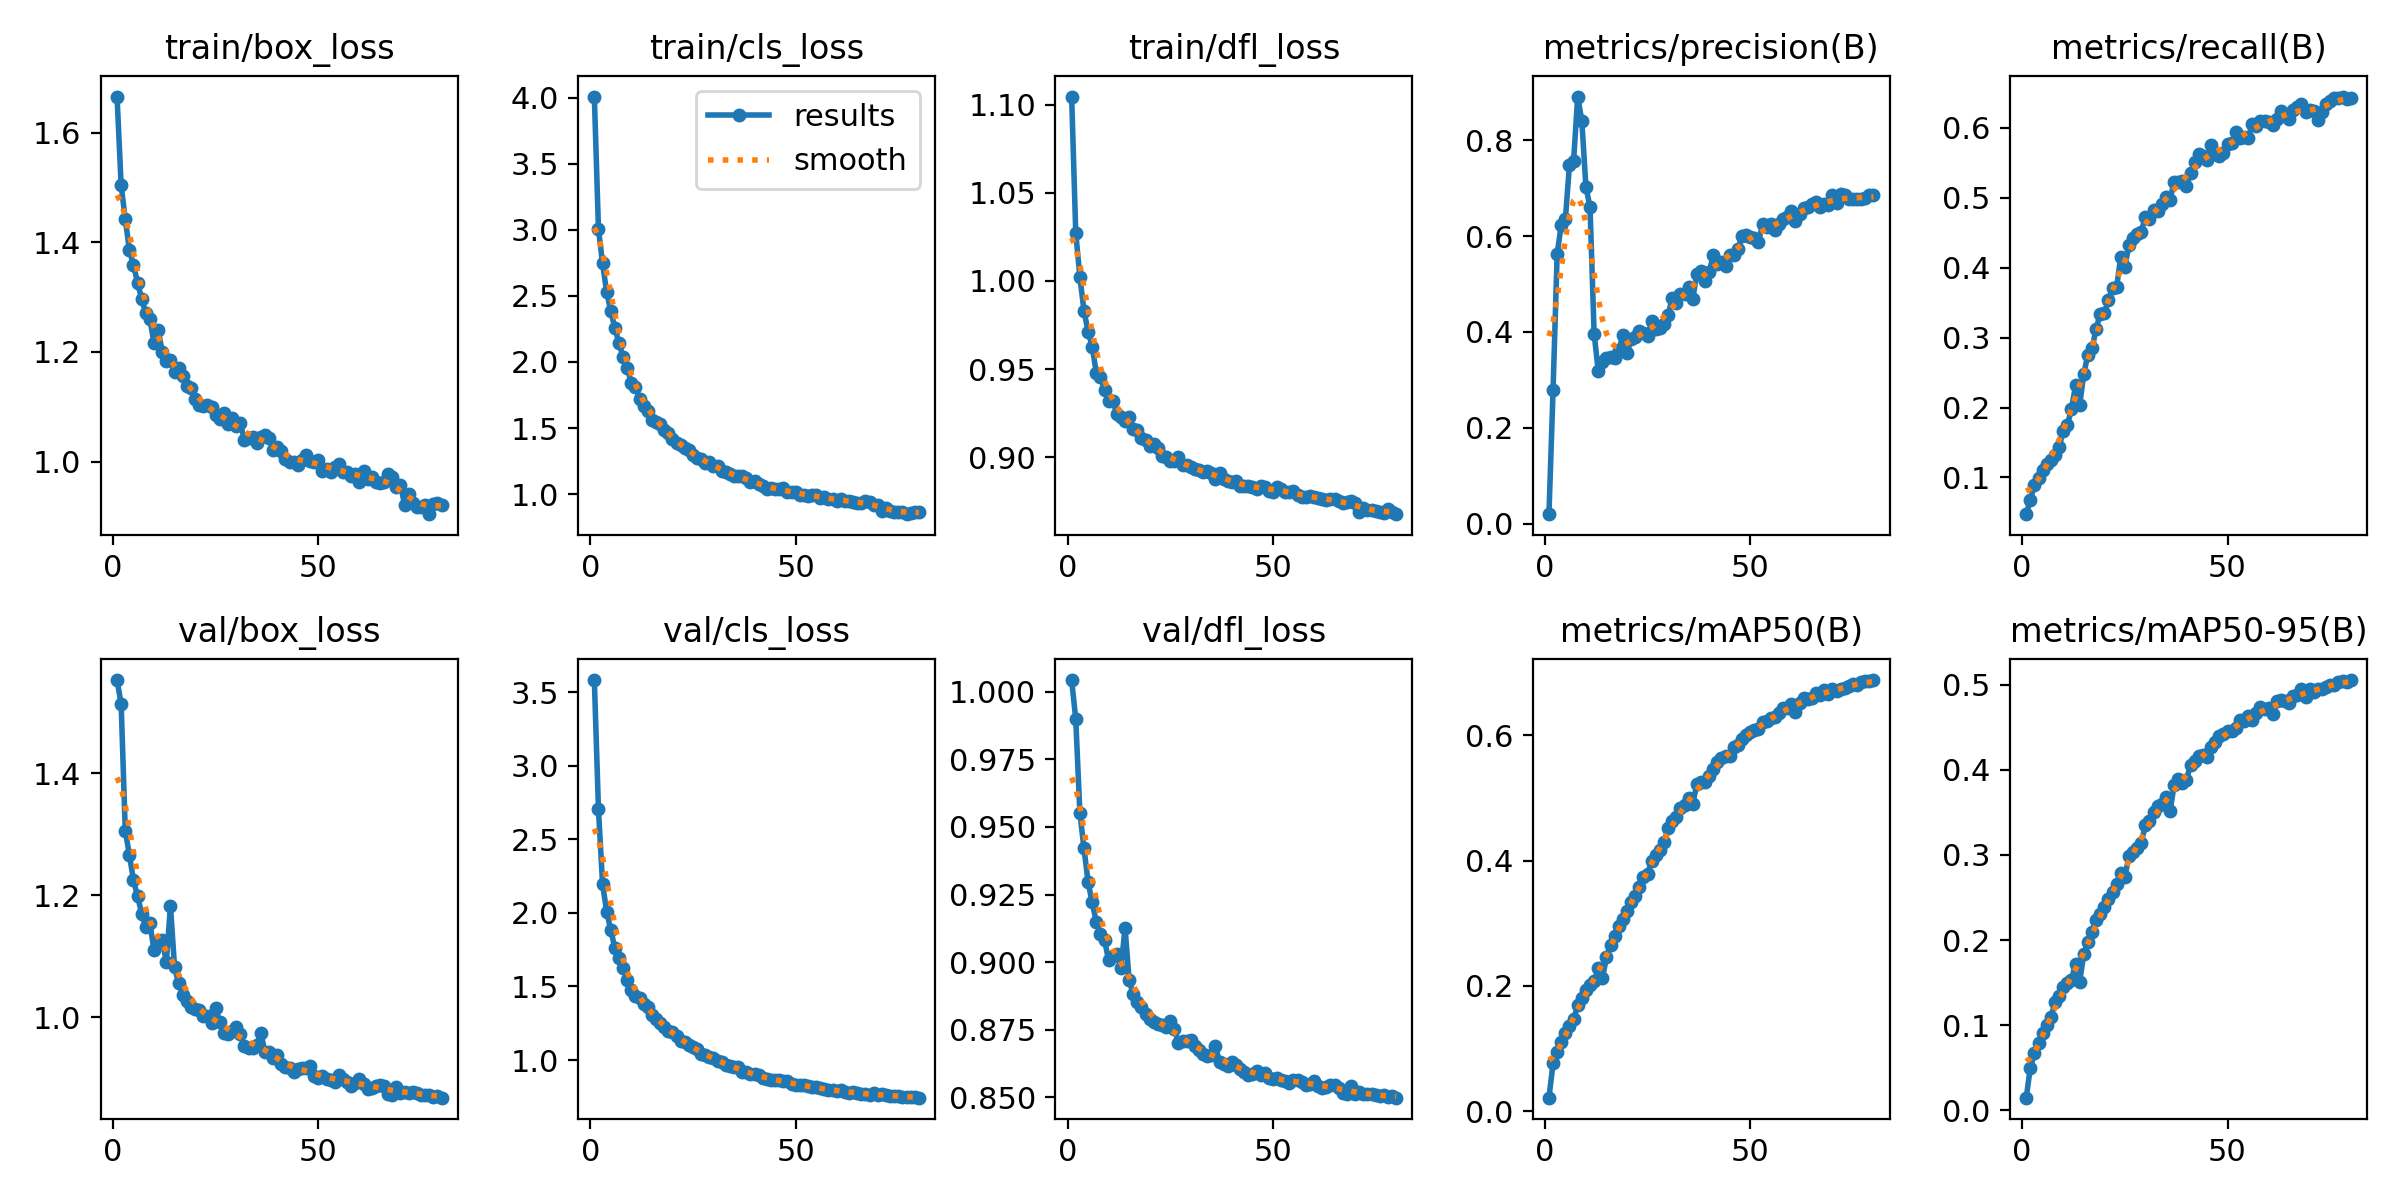

Values plotted in this chart, from the file beside it:
epoch, time, train/box_loss, train/cls_loss, train/dfl_loss, metrics/precision(B), metrics/recall(B), metrics/mAP50(B), metrics/mAP50-95(B), val/box_loss, val/cls_loss, val/dfl_loss, lr/pg0, lr/pg1, lr/pg2
1, 13.35, 1.666, 4.009, 1.105, 0.01974, 0.04741, 0.02138, 0.01475, 1.553, 3.584, 1.004, 0.06722, 9.86301e-05, 9.86301e-05
2, 26.91, 1.504, 3.007, 1.027, 0.2781, 0.06793, 0.07601, 0.05016, 1.513, 2.705, 0.9899, 0.03399, 0.0001962, 0.0001962
3, 40.63, 1.443, 2.746, 1.002, 0.5626, 0.08964, 0.09444, 0.06667, 1.306, 2.198, 0.9553, 0.0007479, 0.0002912, 0.0002912
4, 53.83, 1.386, 2.528, 0.9832, 0.6236, 0.09958, 0.1105, 0.0785, 1.266, 2.009, 0.9421, 0.0002889, 0.0002889, 0.0002889
5, 67.01, 1.359, 2.386, 0.9713, 0.6351, 0.1104, 0.1246, 0.09065, 1.224, 1.883, 0.9297, 0.0002852, 0.0002852, 0.0002852
6, 79.95, 1.326, 2.256, 0.9628, 0.7491, 0.1186, 0.1363, 0.1005, 1.198, 1.763, 0.9221, 0.0002814, 0.0002814, 0.0002814
7, 92.29, 1.297, 2.145, 0.948, 0.7564, 0.1254, 0.1469, 0.1093, 1.17, 1.693, 0.9149, 0.0002777, 0.0002777, 0.0002777
8, 103.7, 1.271, 2.036, 0.9454, 0.891, 0.1323, 0.1686, 0.1267, 1.147, 1.627, 0.9105, 0.000274, 0.000274, 0.000274
9, 114.3, 1.26, 1.953, 0.9383, 0.8403, 0.1437, 0.1807, 0.1339, 1.154, 1.541, 0.9082, 0.0002703, 0.0002703, 0.0002703
10, 124.7, 1.216, 1.843, 0.9317, 0.7033, 0.166, 0.1928, 0.145, 1.11, 1.475, 0.9007, 0.0002666, 0.0002666, 0.0002666
11, 135.2, 1.241, 1.813, 0.932, 0.6599, 0.1744, 0.2011, 0.1494, 1.125, 1.434, 0.9022, 0.0002629, 0.0002629, 0.0002629
12, 145.3, 1.2, 1.719, 0.9247, 0.3963, 0.1976, 0.2077, 0.1534, 1.126, 1.42, 0.9029, 0.0002592, 0.0002592, 0.0002592
13, 155.3, 1.184, 1.664, 0.923, 0.3185, 0.2316, 0.2276, 0.1724, 1.091, 1.378, 0.8977, 0.0002555, 0.0002555, 0.0002555
14, 165.3, 1.186, 1.632, 0.9203, 0.3363, 0.2029, 0.2118, 0.151, 1.183, 1.358, 0.9126, 0.0002517, 0.0002517, 0.0002517
15, 175.1, 1.164, 1.564, 0.9227, 0.3459, 0.2482, 0.2454, 0.1832, 1.082, 1.308, 0.8933, 0.000248, 0.000248, 0.000248
16, 184.7, 1.171, 1.549, 0.9163, 0.347, 0.2752, 0.2657, 0.1981, 1.056, 1.276, 0.8881, 0.0002443, 0.0002443, 0.0002443
17, 194.4, 1.157, 1.529, 0.9155, 0.3451, 0.2845, 0.2787, 0.2093, 1.037, 1.254, 0.8854, 0.0002406, 0.0002406, 0.0002406
18, 204.1, 1.139, 1.487, 0.9107, 0.3613, 0.3121, 0.2955, 0.2232, 1.027, 1.227, 0.8835, 0.0002369, 0.0002369, 0.0002369
19, 213.7, 1.135, 1.464, 0.9095, 0.3941, 0.3341, 0.3071, 0.2309, 1.017, 1.197, 0.8808, 0.0002332, 0.0002332, 0.0002332
20, 223.2, 1.114, 1.419, 0.9064, 0.3563, 0.3349, 0.3189, 0.2385, 1.013, 1.189, 0.8791, 0.0002295, 0.0002295, 0.0002295
21, 232.3, 1.103, 1.388, 0.9073, 0.3844, 0.3534, 0.3332, 0.2486, 1.012, 1.162, 0.8779, 0.0002258, 0.0002258, 0.0002258
22, 241.8, 1.101, 1.368, 0.905, 0.3898, 0.3706, 0.3433, 0.2564, 1.003, 1.13, 0.8773, 0.000222, 0.000222, 0.000222
23, 251.2, 1.103, 1.347, 0.9009, 0.4024, 0.3723, 0.3582, 0.2656, 1.002, 1.124, 0.8769, 0.0002183, 0.0002183, 0.0002183
24, 260.7, 1.099, 1.335, 0.9002, 0.3979, 0.4151, 0.3733, 0.2792, 0.9909, 1.099, 0.8761, 0.0002146, 0.0002146, 0.0002146
25, 270.1, 1.086, 1.296, 0.8981, 0.3914, 0.4016, 0.3777, 0.274, 1.015, 1.086, 0.8782, 0.0002109, 0.0002109, 0.0002109
26, 279.4, 1.077, 1.269, 0.898, 0.422, 0.4318, 0.4, 0.2983, 0.9917, 1.073, 0.8754, 0.0002072, 0.0002072, 0.0002072
27, 288.8, 1.089, 1.268, 0.9003, 0.4053, 0.4422, 0.4095, 0.3038, 0.9741, 1.044, 0.8701, 0.0002035, 0.0002035, 0.0002035
28, 298.2, 1.068, 1.233, 0.8956, 0.4088, 0.4489, 0.4166, 0.3084, 0.9731, 1.032, 0.8709, 0.0001998, 0.0001998, 0.0001998
29, 307.7, 1.079, 1.241, 0.8954, 0.417, 0.451, 0.4292, 0.3146, 0.9766, 1.021, 0.8707, 0.000196, 0.000196, 0.000196
30, 317, 1.065, 1.211, 0.8943, 0.4352, 0.4732, 0.4518, 0.3347, 0.9841, 1.011, 0.8711, 0.0001923, 0.0001923, 0.0001923
31, 326.4, 1.07, 1.215, 0.8933, 0.4705, 0.4695, 0.463, 0.3403, 0.9719, 0.9922, 0.8689, 0.0001886, 0.0001886, 0.0001886
32, 335.7, 1.04, 1.171, 0.8927, 0.4612, 0.4824, 0.4688, 0.3501, 0.9524, 0.9856, 0.8676, 0.0001849, 0.0001849, 0.0001849
33, 345, 1.043, 1.166, 0.8913, 0.4783, 0.4812, 0.4833, 0.3581, 0.9493, 0.9666, 0.8661, 0.0001812, 0.0001812, 0.0001812
34, 354.2, 1.045, 1.152, 0.8919, 0.4785, 0.4914, 0.4884, 0.3597, 0.9494, 0.9598, 0.8654, 0.0001775, 0.0001775, 0.0001775
35, 363.3, 1.033, 1.135, 0.8908, 0.493, 0.5015, 0.4995, 0.3682, 0.9543, 0.9533, 0.8656, 0.0001738, 0.0001738, 0.0001738
36, 372.6, 1.045, 1.134, 0.8878, 0.4689, 0.4974, 0.4907, 0.3514, 0.9747, 0.9515, 0.8689, 0.0001701, 0.0001701, 0.0001701
37, 382, 1.048, 1.133, 0.8913, 0.5203, 0.5228, 0.5219, 0.382, 0.9425, 0.9192, 0.8632, 0.0001664, 0.0001664, 0.0001664
38, 391.4, 1.043, 1.119, 0.8879, 0.5271, 0.5227, 0.5257, 0.3891, 0.9429, 0.9182, 0.8624, 0.0001626, 0.0001626, 0.0001626
39, 402.4, 1.021, 1.093, 0.8866, 0.5052, 0.5245, 0.5253, 0.384, 0.9334, 0.9045, 0.8617, 0.0001589, 0.0001589, 0.0001589
40, 411.5, 1.027, 1.097, 0.8859, 0.5246, 0.5166, 0.5352, 0.3883, 0.9374, 0.9042, 0.8632, 0.0001552, 0.0001552, 0.0001552
41, 420.6, 1.019, 1.079, 0.8864, 0.5597, 0.5356, 0.5461, 0.4061, 0.9233, 0.8977, 0.8619, 0.0001515, 0.0001515, 0.0001515
42, 429.7, 1.006, 1.058, 0.8839, 0.5412, 0.5511, 0.5578, 0.4108, 0.9185, 0.8765, 0.8605, 0.0001478, 0.0001478, 0.0001478
43, 438.3, 0.9991, 1.04, 0.8835, 0.5461, 0.562, 0.5631, 0.4159, 0.9159, 0.8736, 0.8594, 0.0001441, 0.0001441, 0.0001441
44, 446.9, 0.9991, 1.046, 0.8835, 0.5385, 0.5594, 0.5673, 0.4174, 0.91, 0.8672, 0.8585, 0.0001404, 0.0001404, 0.0001404
45, 455.6, 0.9942, 1.035, 0.883, 0.5601, 0.5543, 0.5666, 0.4155, 0.9143, 0.8663, 0.8588, 0.0001366, 0.0001366, 0.0001366
46, 464.6, 1.004, 1.038, 0.8821, 0.5594, 0.5754, 0.5807, 0.4264, 0.9163, 0.8645, 0.8596, 0.0001329, 0.0001329, 0.0001329
47, 473.3, 1.012, 1.044, 0.8839, 0.5728, 0.5621, 0.585, 0.4325, 0.9168, 0.8578, 0.8583, 0.0001292, 0.0001292, 0.0001292
48, 482.2, 1.002, 1.019, 0.8829, 0.6001, 0.5599, 0.5936, 0.4393, 0.9206, 0.8542, 0.859, 0.0001255, 0.0001255, 0.0001255
49, 491.5, 0.9996, 1.018, 0.8808, 0.6028, 0.5646, 0.6006, 0.4417, 0.9033, 0.8376, 0.8572, 0.0001218, 0.0001218, 0.0001218
50, 500.7, 1.002, 1.019, 0.8802, 0.5983, 0.5772, 0.6052, 0.4452, 0.9002, 0.8317, 0.8568, 0.0001181, 0.0001181, 0.0001181
51, 509.4, 0.9831, 0.9929, 0.8829, 0.596, 0.5783, 0.6078, 0.4458, 0.9042, 0.8311, 0.8572, 0.0001144, 0.0001144, 0.0001144
52, 518.5, 0.986, 0.9939, 0.8821, 0.5873, 0.5935, 0.61, 0.4495, 0.8989, 0.8269, 0.8563, 0.0001107, 0.0001107, 0.0001107
53, 527.5, 0.9806, 0.9843, 0.8805, 0.6246, 0.5852, 0.6213, 0.4586, 0.8978, 0.8201, 0.8559, 0.0001069, 0.0001069, 0.0001069
54, 536.7, 0.9902, 0.9928, 0.88, 0.6188, 0.5873, 0.6225, 0.4572, 0.8931, 0.8145, 0.8553, 0.0001032, 0.0001032, 0.0001032
55, 546, 0.9952, 0.9925, 0.8807, 0.6255, 0.5849, 0.627, 0.4629, 0.9056, 0.8157, 0.8564, 9.9525e-05, 9.9525e-05, 9.9525e-05
56, 555.1, 0.9804, 0.9711, 0.8788, 0.6128, 0.6053, 0.6299, 0.4586, 0.8995, 0.8069, 0.8566, 9.58125e-05, 9.58125e-05, 9.58125e-05
57, 564.1, 0.9809, 0.9745, 0.8774, 0.6248, 0.6032, 0.6353, 0.4664, 0.8938, 0.803, 0.8558, 9.21e-05, 9.21e-05, 9.21e-05
58, 574.7, 0.974, 0.9661, 0.8773, 0.6364, 0.6098, 0.6432, 0.4744, 0.8868, 0.7938, 0.8546, 8.83875e-05, 8.83875e-05, 8.83875e-05
59, 583.8, 0.978, 0.9639, 0.8782, 0.6388, 0.6099, 0.6432, 0.4712, 0.8918, 0.796, 0.855, 8.4675e-05, 8.4675e-05, 8.4675e-05
60, 592.8, 0.9633, 0.9498, 0.8776, 0.6527, 0.6079, 0.6492, 0.4727, 0.8982, 0.7916, 0.8561, 8.09625e-05, 8.09625e-05, 8.09625e-05
... 20 more rows
